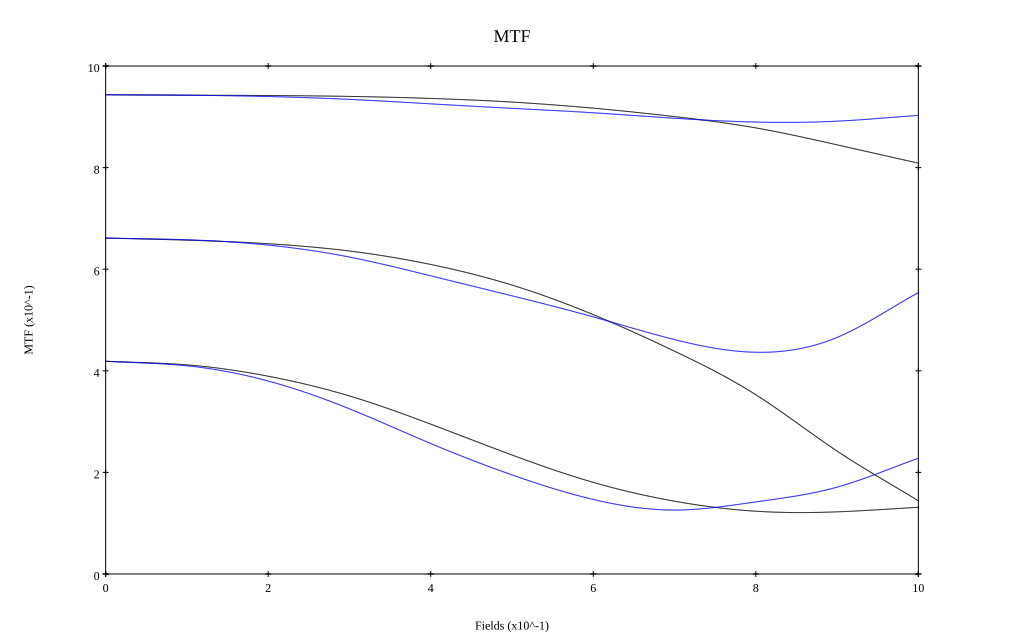

Data behind this chart, as committed beside it:
, 0, 0.1, 0.2, 0.3, 0.4, 0.5, 0.6, 0.7, 0.8, 0.9, 1
10 sag, 0.943, 0.943, 0.942, 0.94, 0.936, 0.929, 0.917, 0.9, 0.878, 0.845, 0.809
10 tan, 0.943, 0.943, 0.94, 0.934, 0.926, 0.917, 0.908, 0.897, 0.89, 0.891, 0.903
30 sag, 0.661, 0.657, 0.65, 0.636, 0.609, 0.569, 0.51, 0.439, 0.353, 0.242, 0.144
30 tan, 0.661, 0.658, 0.647, 0.624, 0.587, 0.548, 0.506, 0.461, 0.436, 0.466, 0.554
50 sag, 0.419, 0.412, 0.389, 0.35, 0.295, 0.234, 0.18, 0.143, 0.124, 0.122, 0.131
50 tan, 0.419, 0.41, 0.38, 0.325, 0.257, 0.195, 0.147, 0.126, 0.142, 0.171, 0.228
